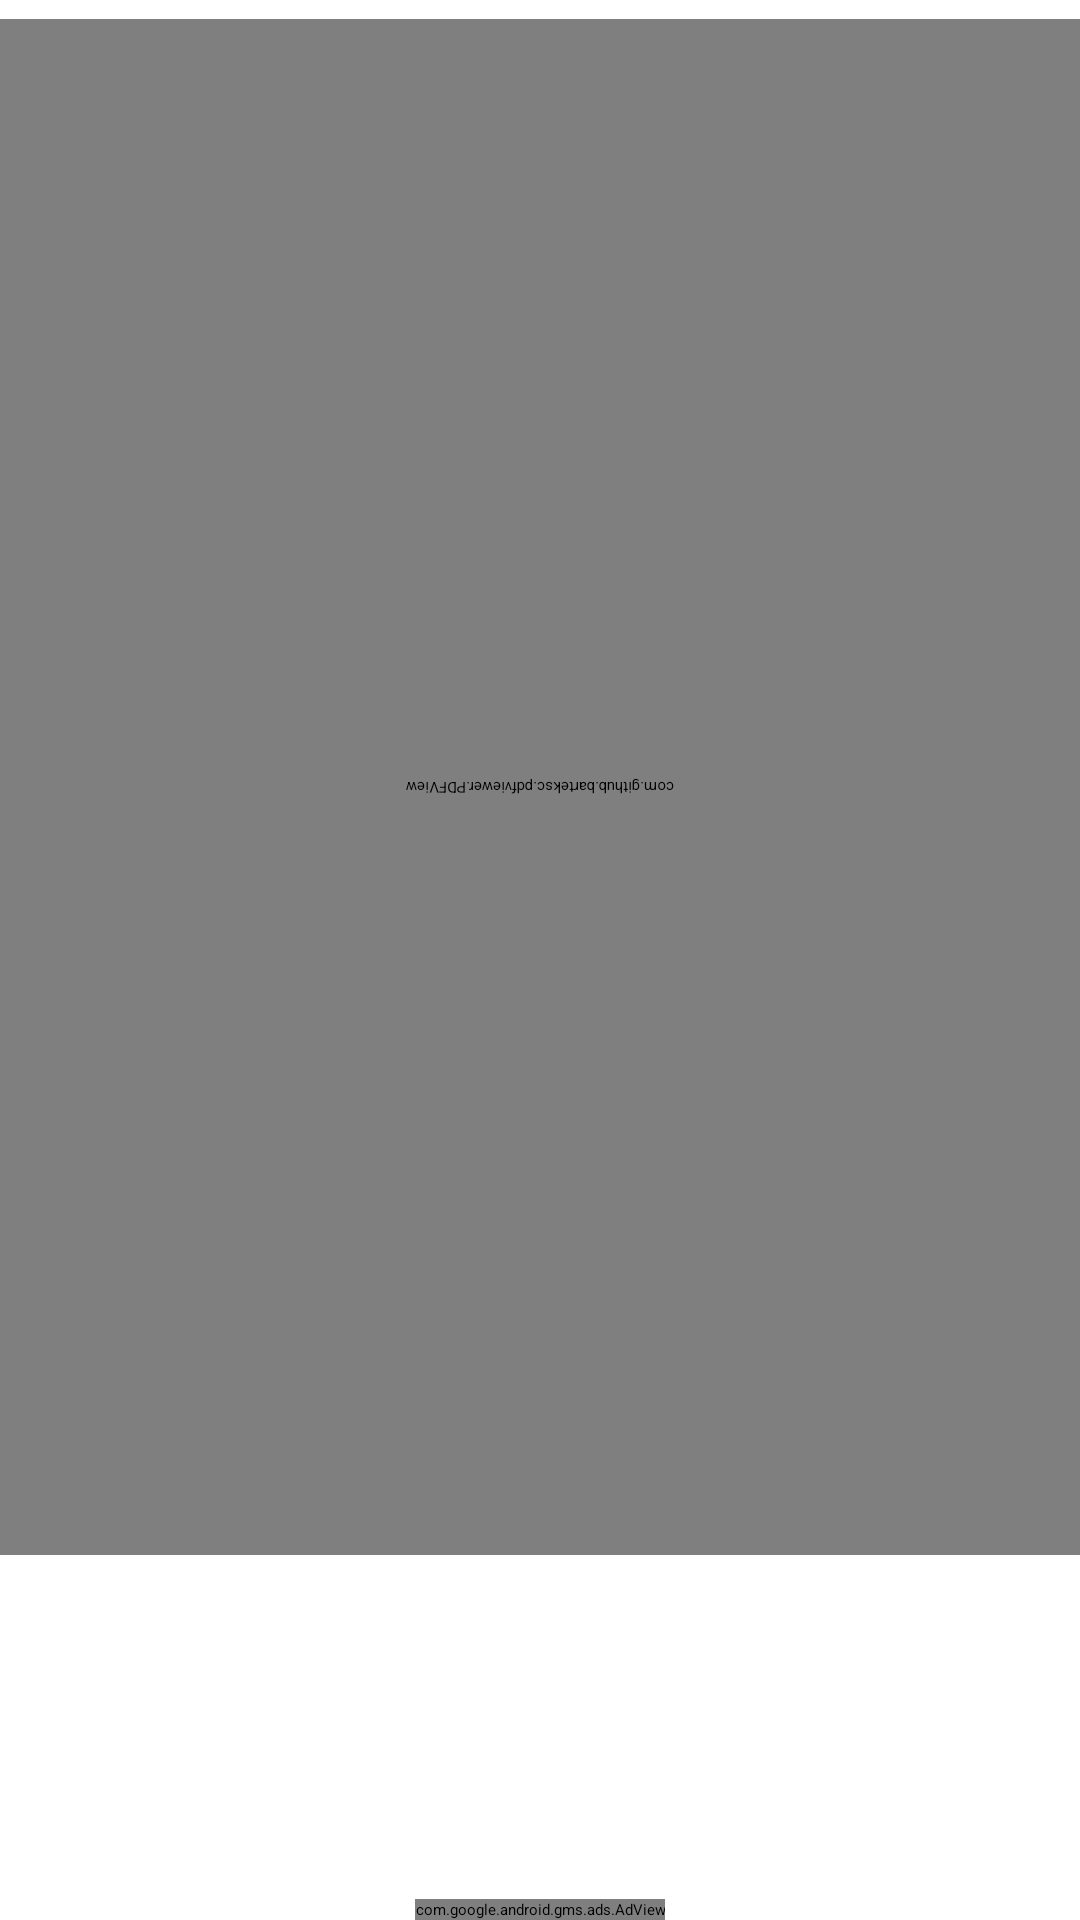

Layout XML and referenced resources for this Android screen:
<!-- AndroidManifest.xml: application theme Theme.Potifaar -->
<!-- res/layout/activity_pdf.xml -->
<?xml version="1.0" encoding="utf-8"?>
<androidx.constraintlayout.widget.ConstraintLayout xmlns:android="http://schemas.android.com/apk/res/android"
    xmlns:app="http://schemas.android.com/apk/res-auto"
    xmlns:tools="http://schemas.android.com/tools"
    android:id="@+id/mainBg"
    android:layout_width="match_parent"
    android:layout_height="match_parent"
    tools:context=".PdfActivity">

    <LinearLayout
        android:layout_width="match_parent"
        android:layout_height="match_parent"
        android:orientation="vertical"
        android:weightSum="100">

        <LinearLayout
            android:layout_width="match_parent"
            android:layout_height="wrap_content"
            android:layout_weight="1">

            <LinearLayout
                android:id="@+id/toolbar"
                android:layout_width="match_parent"
                android:layout_height="?attr/actionBarSize"
                android:background="@color/cl_blue"
                app:layout_constraintEnd_toEndOf="parent"
                app:layout_constraintStart_toStartOf="parent"
                app:layout_constraintTop_toTopOf="parent">

                <androidx.constraintlayout.widget.ConstraintLayout
                    android:layout_width="match_parent"
                    android:layout_height="match_parent"
                    android:layout_gravity="center">

                    <Spinner
                        android:id="@+id/txtPageNumber"
                        style="@style/Theme.Potifaar"
                        android:layout_width="0dp"
                        android:layout_height="wrap_content"
                        android:layout_marginStart="8dp"
                        android:backgroundTint="@color/white"
                        android:textColor="@color/white"
                        android:textSize="16sp"
                        app:layout_constraintBottom_toBottomOf="parent"
                        app:layout_constraintStart_toEndOf="@id/btnBack"
                        app:layout_constraintTop_toTopOf="parent"
                        app:layout_constraintWidth_percent="0.34" />

                    <ImageView
                        android:id="@+id/btnBack"
                        android:layout_width="wrap_content"
                        android:layout_height="wrap_content"
                        android:layout_marginStart="8dp"
                        android:padding="8dp"
                        android:src="@drawable/ic_back"
                        app:layout_constraintBottom_toBottomOf="parent"
                        app:layout_constraintStart_toStartOf="parent"
                        app:layout_constraintTop_toTopOf="parent"
                        app:tint="@color/white" />

                    <ImageView
                        android:id="@+id/nightMode"
                        android:layout_width="wrap_content"
                        android:layout_height="wrap_content"
                        android:layout_marginEnd="16dp"
                        android:padding="8dp"
                        android:src="@drawable/ic_moon"
                        app:layout_constraintBottom_toBottomOf="parent"
                        app:layout_constraintEnd_toEndOf="parent"
                        app:layout_constraintTop_toTopOf="parent"
                        app:tint="@color/white" />


                    <ImageView
                        android:id="@+id/page"
                        android:layout_width="wrap_content"
                        android:layout_height="wrap_content"
                        android:layout_marginEnd="16dp"
                        android:src="@drawable/ic_page"
                        android:visibility="gone"
                        app:layout_constraintBottom_toBottomOf="parent"
                        app:layout_constraintEnd_toStartOf="@+id/nightMode"
                        app:layout_constraintTop_toTopOf="parent"
                        app:tint="@color/white" />

                </androidx.constraintlayout.widget.ConstraintLayout>

            </LinearLayout>
        </LinearLayout>


        <LinearLayout
            android:layout_width="match_parent"
            android:layout_height="0dp"
            android:layout_weight="80"
            android:orientation="vertical">

            <com.github.barteksc.pdfviewer.PDFView
                android:id="@+id/pdfView"
                android:layout_width="match_parent"
                android:layout_height="match_parent"
                android:rotation="180"
                app:layout_constraintBottom_toBottomOf="parent"
                app:layout_constraintStart_toStartOf="parent" />

        </LinearLayout>

    </LinearLayout>

    <com.google.android.gms.ads.AdView
        android:id="@+id/adView"
        android:layout_width="wrap_content"
        android:layout_height="wrap_content"
        android:layout_alignParentBottom="true"
        android:layout_centerHorizontal="true"
        app:adSize="BANNER"
        app:adUnitId="@string/banner"
        app:layout_constraintBottom_toBottomOf="parent"
        app:layout_constraintEnd_toEndOf="parent"
        app:layout_constraintStart_toStartOf="parent" />

</androidx.constraintlayout.widget.ConstraintLayout>
<!-- resources referenced by this layout -->
<resources>
  <color name="cl_blue">#00093C</color>
  <color name="white">#FFFFFFFF</color>
  <!-- drawable ic_back (drawable) -->
  <vector xmlns:android="http://schemas.android.com/apk/res/android"
      android:width="24dp"
      android:height="24dp"
      android:viewportWidth="24"
      android:viewportHeight="24">
      <path
          android:fillColor="#FF000000"
          android:pathData="M10.828,12l4.95,4.95 -1.414,1.414L8,12l6.364,-6.364 1.414,1.414z" />
  </vector>
  <!-- drawable ic_moon (drawable) -->
  <vector xmlns:android="http://schemas.android.com/apk/res/android"
      android:width="24dp"
      android:height="24dp"
      android:viewportWidth="24"
      android:viewportHeight="24">
      <path
          android:fillColor="#FFFFFF"
          android:pathData="M10,7a7,7 0,0 0,12 4.9v0.1c0,5.523 -4.477,10 -10,10S2,17.523 2,12 6.477,2 12,2h0.1A6.979,6.979 0,0 0,10 7zM4,12a8,8 0,0 0,15.062 3.762A9,9 0,0 1,8.238 4.938,7.999 7.999,0 0,0 4,12z" />
  </vector>
  <!-- drawable ic_page (drawable) -->
  <vector xmlns:android="http://schemas.android.com/apk/res/android"
      android:width="24dp"
      android:height="24dp"
      android:viewportWidth="24"
      android:viewportHeight="24">
      <path
          android:fillColor="#FF000000"
          android:pathData="M20,22L4,22a1,1 0,0 1,-1 -1L3,3a1,1 0,0 1,1 -1h16a1,1 0,0 1,1 1v18a1,1 0,0 1,-1 1zM19,20L19,4L5,4v16h14zM8,7h8v2L8,9L8,7zM8,11h8v2L8,13v-2zM8,15h5v2L8,17v-2z" />
  </vector>
  <string name="banner">ca-app-pub-3744228358425966/7105323267</string>
  <style name="Theme.Potifaar" parent="Base.Theme.Potifaar" />
  <style name="Base.Theme.Potifaar" parent="Theme.Material3.DayNight.NoActionBar">
          
          
  
          <item name="colorPrimary">@color/cl_blue</item>
          <item name="colorPrimaryVariant">@color/cl_blue</item>
          <item name="colorOnPrimary">@color/white</item>
          
          <item name="colorSecondary">@color/cl_blue</item>
          <item name="colorSecondaryVariant">@color/cl_blue</item>
          <item name="colorOnSecondary">@color/black</item>
          
          <item name="android:statusBarColor">?attr/colorPrimaryVariant</item>
      </style>
  <color name="black">#FF000000</color>
</resources>
